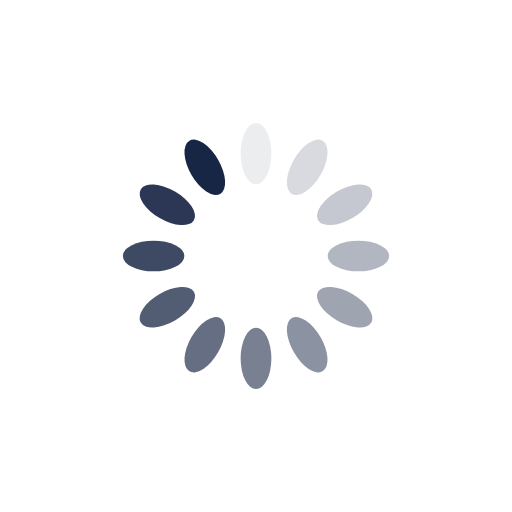
t = 0.00 s
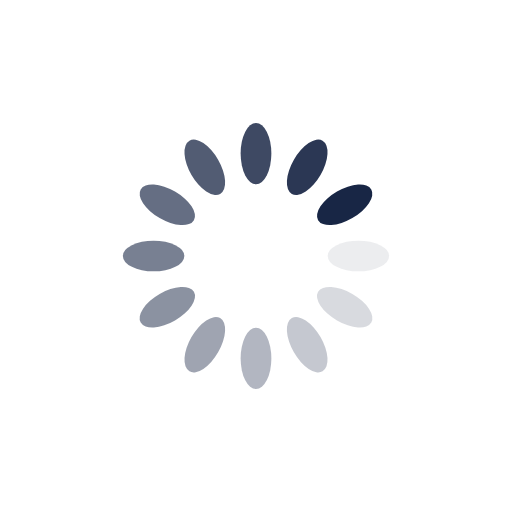
t = 0.25 s
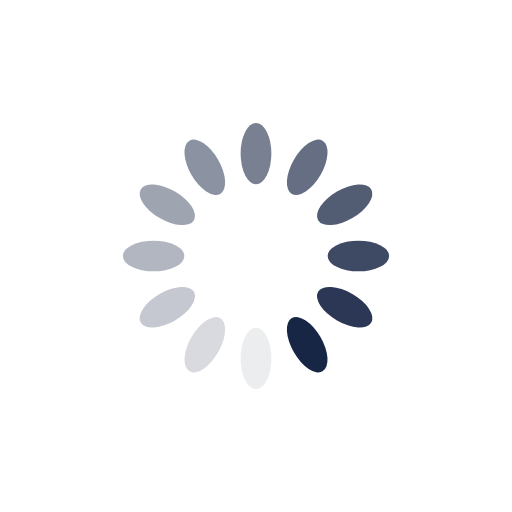
t = 0.50 s
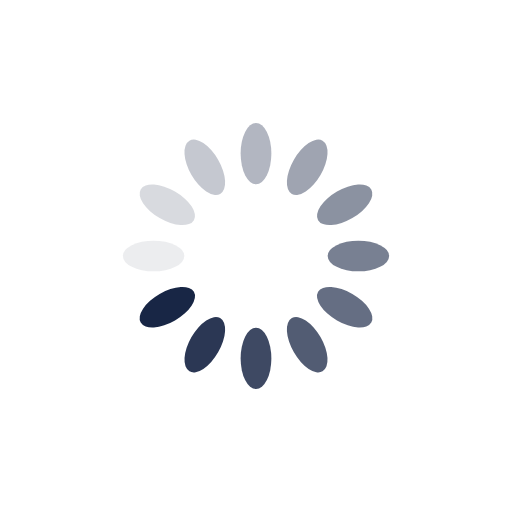
t = 0.75 s

The animated SVG that drew these frames (rendered in a browser with its animation timeline set to each time). Animation: 12 SMIL elements (animate=12); one cycle of 1.00 s, repeats indefinitely.

<?xml version="1.0" encoding="utf-8"?>
<svg xmlns="http://www.w3.org/2000/svg" xmlns:xlink="http://www.w3.org/1999/xlink" style="margin: auto; background: rgb(255, 255, 255); display: block; shape-rendering: auto;" width="200px" height="200px" viewBox="0 0 100 100" preserveAspectRatio="xMidYMid">
<g transform="rotate(0 50 50)">
  <rect x="47" y="24" rx="3" ry="6" width="6" height="12" fill="#182645">
    <animate attributeName="opacity" values="1;0" keyTimes="0;1" dur="1s" begin="-0.9166666666666666s" repeatCount="indefinite"></animate>
  </rect>
</g><g transform="rotate(30 50 50)">
  <rect x="47" y="24" rx="3" ry="6" width="6" height="12" fill="#182645">
    <animate attributeName="opacity" values="1;0" keyTimes="0;1" dur="1s" begin="-0.8333333333333334s" repeatCount="indefinite"></animate>
  </rect>
</g><g transform="rotate(60 50 50)">
  <rect x="47" y="24" rx="3" ry="6" width="6" height="12" fill="#182645">
    <animate attributeName="opacity" values="1;0" keyTimes="0;1" dur="1s" begin="-0.75s" repeatCount="indefinite"></animate>
  </rect>
</g><g transform="rotate(90 50 50)">
  <rect x="47" y="24" rx="3" ry="6" width="6" height="12" fill="#182645">
    <animate attributeName="opacity" values="1;0" keyTimes="0;1" dur="1s" begin="-0.6666666666666666s" repeatCount="indefinite"></animate>
  </rect>
</g><g transform="rotate(120 50 50)">
  <rect x="47" y="24" rx="3" ry="6" width="6" height="12" fill="#182645">
    <animate attributeName="opacity" values="1;0" keyTimes="0;1" dur="1s" begin="-0.5833333333333334s" repeatCount="indefinite"></animate>
  </rect>
</g><g transform="rotate(150 50 50)">
  <rect x="47" y="24" rx="3" ry="6" width="6" height="12" fill="#182645">
    <animate attributeName="opacity" values="1;0" keyTimes="0;1" dur="1s" begin="-0.5s" repeatCount="indefinite"></animate>
  </rect>
</g><g transform="rotate(180 50 50)">
  <rect x="47" y="24" rx="3" ry="6" width="6" height="12" fill="#182645">
    <animate attributeName="opacity" values="1;0" keyTimes="0;1" dur="1s" begin="-0.4166666666666667s" repeatCount="indefinite"></animate>
  </rect>
</g><g transform="rotate(210 50 50)">
  <rect x="47" y="24" rx="3" ry="6" width="6" height="12" fill="#182645">
    <animate attributeName="opacity" values="1;0" keyTimes="0;1" dur="1s" begin="-0.3333333333333333s" repeatCount="indefinite"></animate>
  </rect>
</g><g transform="rotate(240 50 50)">
  <rect x="47" y="24" rx="3" ry="6" width="6" height="12" fill="#182645">
    <animate attributeName="opacity" values="1;0" keyTimes="0;1" dur="1s" begin="-0.25s" repeatCount="indefinite"></animate>
  </rect>
</g><g transform="rotate(270 50 50)">
  <rect x="47" y="24" rx="3" ry="6" width="6" height="12" fill="#182645">
    <animate attributeName="opacity" values="1;0" keyTimes="0;1" dur="1s" begin="-0.16666666666666666s" repeatCount="indefinite"></animate>
  </rect>
</g><g transform="rotate(300 50 50)">
  <rect x="47" y="24" rx="3" ry="6" width="6" height="12" fill="#182645">
    <animate attributeName="opacity" values="1;0" keyTimes="0;1" dur="1s" begin="-0.08333333333333333s" repeatCount="indefinite"></animate>
  </rect>
</g><g transform="rotate(330 50 50)">
  <rect x="47" y="24" rx="3" ry="6" width="6" height="12" fill="#182645">
    <animate attributeName="opacity" values="1;0" keyTimes="0;1" dur="1s" begin="0s" repeatCount="indefinite"></animate>
  </rect>
</g>
<!-- [ldio] generated by https://loading.io/ --></svg>
